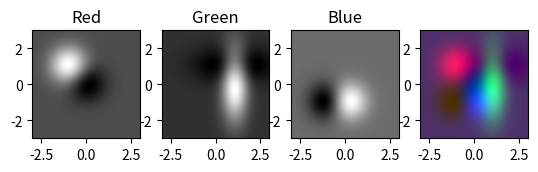

The matplotlib source for this figure:
import numpy as np



delta = 0.1# 0.025
imsize = 3
x = y = np.arange(-imsize , imsize , delta)
X, Y = np.meshgrid(x, y)

#negative signals don't make sense

C1 = np.exp(-(X+1)**2 - (Y-1)**2) - 0.5*np.exp(-(X - 0)**2 - (Y - 0)**2)
C1 = C1 - C1.min()

C2 = np.exp(-2*(X-1)**2 - (Y/2)**2) - 1/(2.7)*np.exp(-(X/2 - 1/2)**2 - (Y - 1)**2)
C2 = C2 - C2.min()

C3 = np.exp(-(X-0.1)**2 - (Y+1)**2) - 0.8*np.exp(-(X + 1)**2 - (Y + 1)**2)
C3 = C3 - C3.min()

test_compositions = [C1,C2,C3]

if __name__ == "__main__":
    import matplotlib.pyplot as plt
    from matplotlib import cm

    C1 = (C1-C1.min()) / (C1.max() - C1.min())
    C2 = (C2-C2.min()) / (C2.max() - C2.min())
    C3 = (C3-C3.min()) / (C3.max() - C3.min())

    RGB_style = np.array([C1,C2,C3])
    RGB_style = np.moveaxis(RGB_style,0,-1)

    fig, axes = plt.subplots(ncols = 4)
    axes[0].set_title('Red')
    axes[0].imshow(C1, vmax=1.0, vmin=0, cmap = cm.gray,
        origin='lower', extent=[-imsize, imsize, -imsize, imsize])

    axes[1].set_title('Green')
    axes[1].imshow(C2, vmax=1.0, vmin=0, cmap = cm.gray,
        origin='lower', extent=[-imsize, imsize, -imsize, imsize])

    axes[2].set_title('Blue')
    axes[2].imshow(C3, vmax=1.0, vmin=0, cmap = cm.gray,
        origin='lower', extent=[-imsize, imsize, -imsize, imsize])

    axes[3].imshow(RGB_style, vmax=1.0, vmin=0,
        origin='lower', extent=[-imsize, imsize, -imsize, imsize])

    plt.show()
